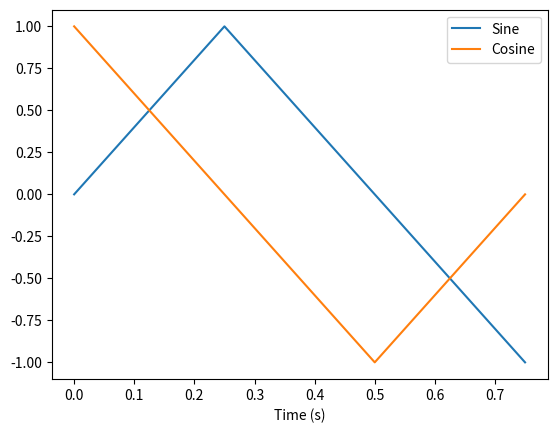

Python code for this plot:
import matplotlib.pyplot as plt
import numpy as np

N = 4
plt.plot(np.arange(4)/4, [0, 1, 0, -1])
plt.plot(np.arange(4)/4, [1, 0, -1, 0])
plt.legend(["Sine", "Cosine"])
plt.xlabel("Time (s)")
plt.show()